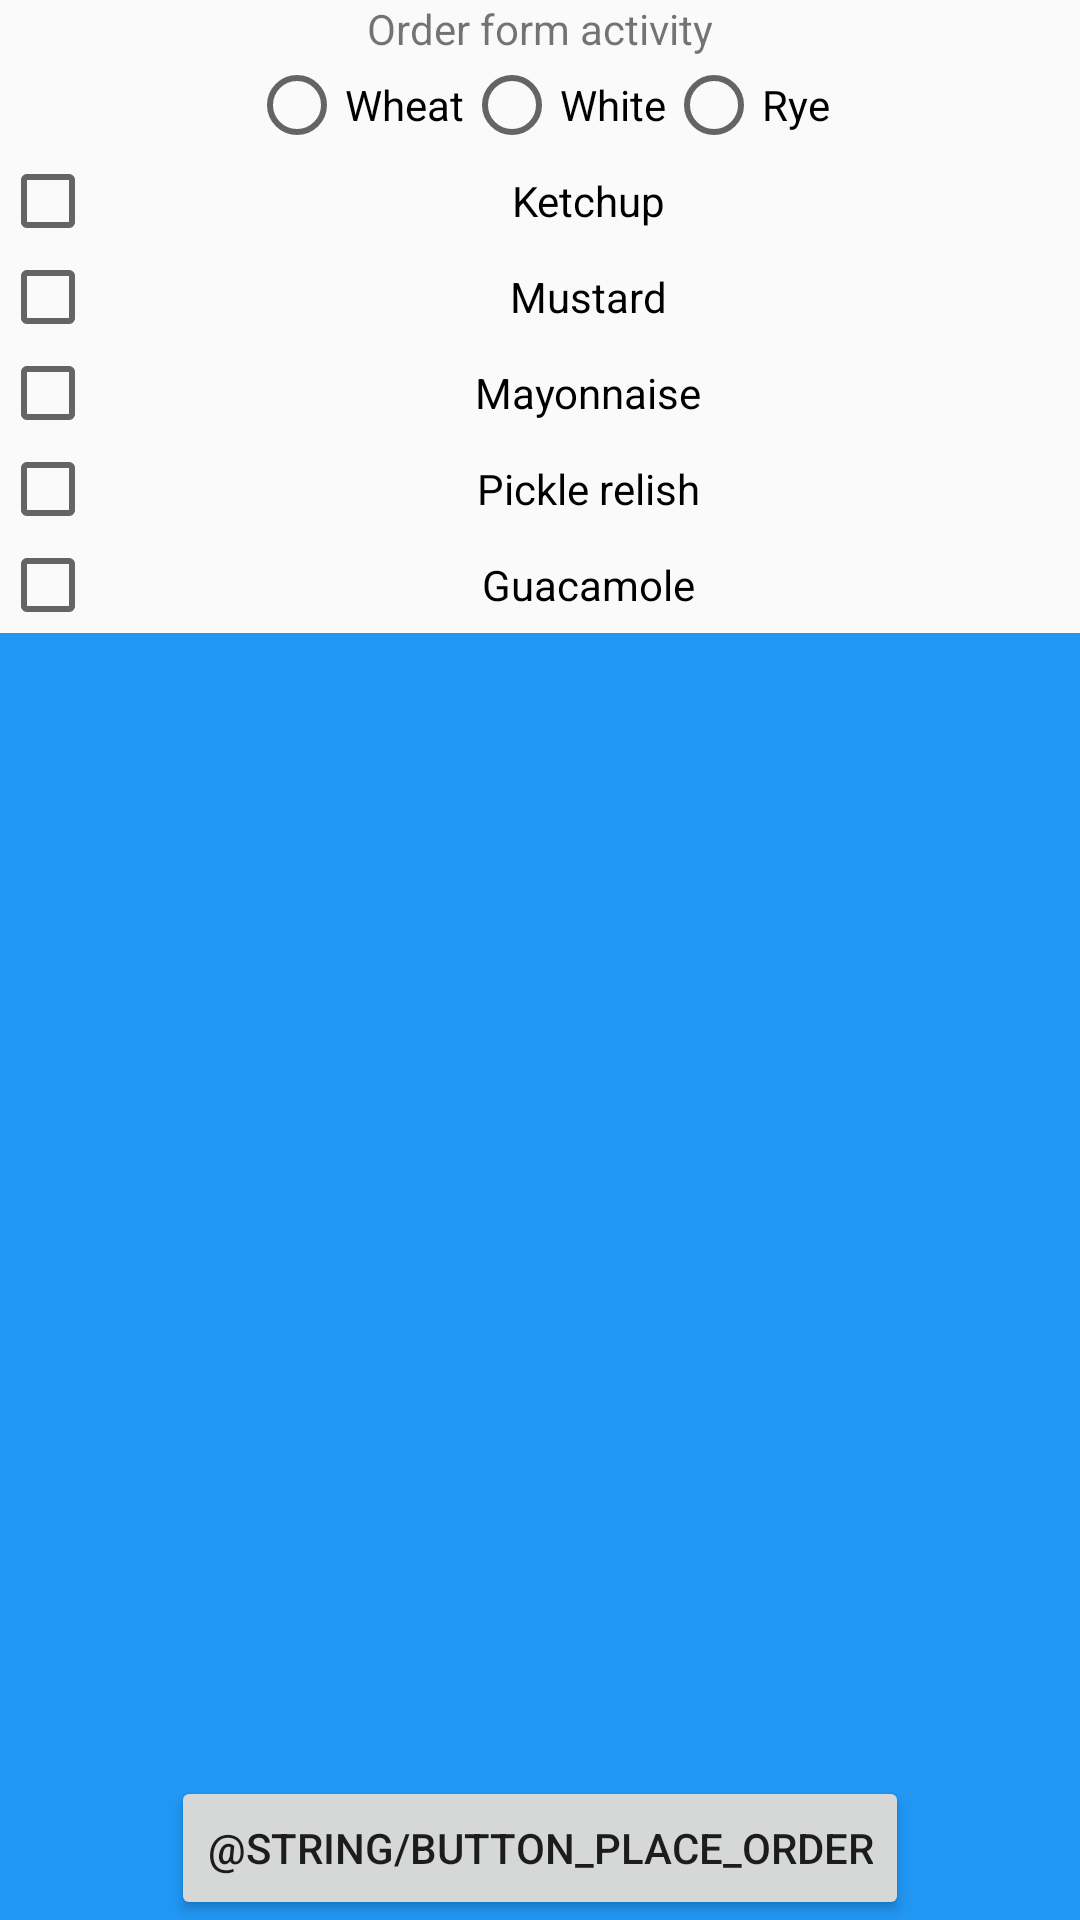

The Android layout XML behind this screen, and the referenced resources:
<!-- AndroidManifest.xml: activity theme AppTheme -->
<!-- res/layout/activity_main.xml -->
<LinearLayout xmlns:android="http://schemas.android.com/apk/res/android"
    xmlns:tools="http://schemas.android.com/tools" android:layout_width="fill_parent"
    android:layout_height="fill_parent"
    android:paddingBottom="@dimen/activity_vertical_margin" tools:context=".MainActivity"
    android:orientation="vertical"
    android:gravity="center">


    <TextView android:text="@string/text_view_order_form_activity" android:layout_width="wrap_content"
        android:layout_height="wrap_content"
        android:id="@+id/text_view_activity" />

    <LinearLayout
        android:orientation="horizontal"
        android:layout_width="fill_parent"
        android:layout_height="wrap_content"
        android:layout_gravity="center_horizontal"
        android:gravity="center">

        <RadioGroup
            android:layout_width="wrap_content"
            android:layout_height="wrap_content"
            android:gravity="center_vertical"
            android:orientation="horizontal">

            <RadioButton
                android:layout_width="wrap_content"
                android:layout_height="wrap_content"
                android:text="@string/radio_button_wheat"
                android:id="@+id/radio_button_wheat"
                android:checked="false" />

            <RadioButton
                android:layout_width="wrap_content"
                android:layout_height="wrap_content"
                android:text="@string/radio_button_white"
                android:id="@+id/radio_button_white"
                android:checked="false" />

            <RadioButton
                android:layout_width="wrap_content"
                android:layout_height="wrap_content"
                android:text="@string/radio_button_rye"
                android:id="@+id/radio_button_rye"
                android:checked="false" />
        </RadioGroup>
    </LinearLayout>

    <LinearLayout
        android:orientation="vertical"
        android:layout_width="fill_parent"
        android:layout_height="wrap_content"
        android:layout_gravity="center_horizontal"
        android:gravity="center">

        <CheckBox
            android:layout_width="fill_parent"
            android:layout_height="wrap_content"
            android:text="@string/check_box_ketchup"
            android:id="@+id/check_box_ketchup"
            android:checked="false"
            android:gravity="center" />

        <CheckBox
            android:layout_width="fill_parent"
            android:layout_height="wrap_content"
            android:text="@string/check_box_mustard"
            android:id="@+id/check_box_Mustard"
            android:checked="false"
            android:gravity="center" />

        <CheckBox
            android:layout_width="fill_parent"
            android:layout_height="wrap_content"
            android:text="@string/check_box_mayonnaise"
            android:id="@+id/check_box_mayonnaise"
            android:checked="false"
            android:gravity="center" />

        <CheckBox
            android:layout_width="fill_parent"
            android:layout_height="wrap_content"
            android:text="@string/check_box_pickle_relish"
            android:layout_gravity="center_horizontal"
            android:checked="false"
            android:gravity="center"
            android:id="@+id/check_box_pickle_relish" />

        <CheckBox
            android:layout_width="fill_parent"
            android:layout_height="wrap_content"
            android:text="@string/check_box_guacamole"
            android:id="@+id/check_box_guacamole"
            android:layout_gravity="center_horizontal"
            android:checked="false"
            android:gravity="center" />

    </LinearLayout>

    <LinearLayout
        android:orientation="vertical"
        android:layout_width="fill_parent"
        android:layout_height="fill_parent"
        android:gravity="center|bottom"
        android:background="@color/primary">

        <Button
            android:layout_width="wrap_content"
            android:layout_height="wrap_content"
            android:text="@string/button_place_order"
            android:id="@+id/button_place_order" />
    </LinearLayout>

</LinearLayout>
<!-- resources referenced by this layout -->
<resources>
  <color name="primary">#2196F3</color>
  <string name="check_box_guacamole">Guacamole</string>
  <string name="check_box_ketchup">Ketchup</string>
  <string name="check_box_mayonnaise">Mayonnaise</string>
  <string name="check_box_mustard">Mustard</string>
  <string name="check_box_pickle_relish">Pickle relish</string>
  <string name="radio_button_rye">Rye</string>
  <string name="radio_button_wheat">Wheat</string>
  <string name="radio_button_white">White</string>
  <string name="text_view_order_form_activity">Order form activity</string>
  <style name="AppTheme" parent="Theme.AppCompat.Light.DarkActionBar">
          <item name="colorPrimary">@color/primary</item>
          <item name="colorPrimaryDark">@color/primary_dark</item>
          <item name="colorAccent">@color/accent</item>
          
  
      </style>
  <color name="primary_dark">#1976D2</color>
  <color name="accent">#E040FB</color>
</resources>
